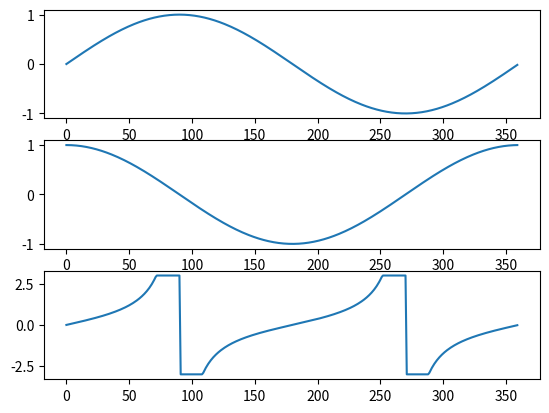

The script that saved this image:
import matplotlib.pyplot as plt
import numpy as np

t = np.arange(0, 360, 1)
s1 = np.sin(np.radians(t))
s2 = np.cos(np.radians(t))
s3 = np.tan(np.radians(t))
tr = 3
si = s3 > tr
s3[si] = tr
si = s3 < -tr
s3[si] = -tr
plt.figure(1)
plt.subplot(311)
plt.plot(t, s1)
plt.subplot(312)
plt.plot(t, s2)
plt.subplot(313)
plt.plot(t, s3)

plt.show()